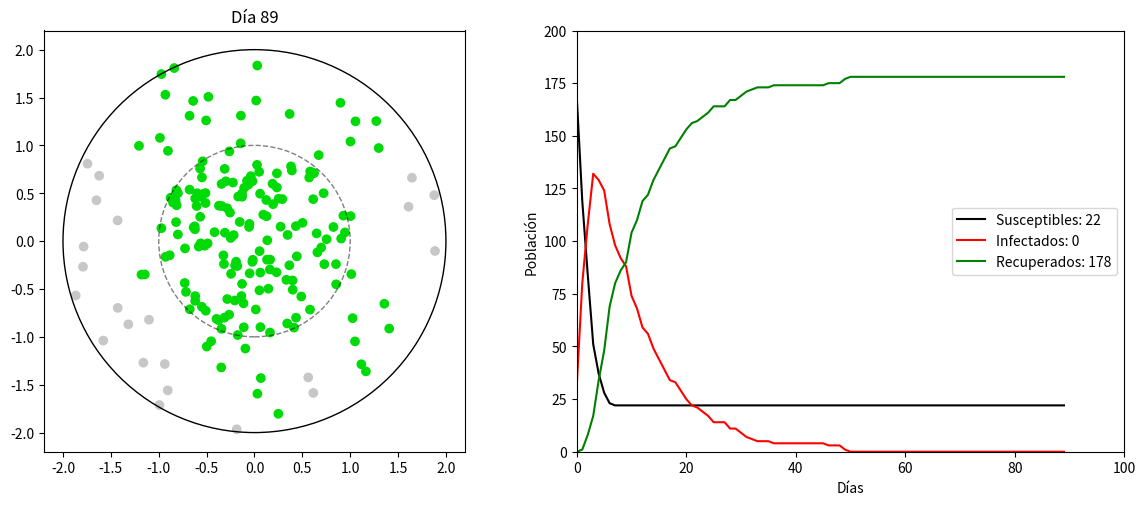

Write the Python code that produced this figure. (Note: this script raises an exception after producing the figure.)
import numpy as np
import pandas as pd
import matplotlib.pyplot as plt
import matplotlib.animation as ani


GREY = (0.78, 0.78, 0.78)  # Susceptible
RED = (0.96, 0.15, 0.15)   # Infectado
GREEN = (0, 0.86, 0.03)    # Recuperado


SIR_PARAMS = {
    "N": 200,
    "I0": 1,
    "infection_radius": 0.4,
    "infection_rate": 1,
    "recovery_rate": 0.1,
    "diameter": 4,
    "min_infection_time": 1,

    "cluster": {
        "x": 0,       
        "y": 0,        
        "radius": 1,  
        "density": 0.7,  
        "sigma": 1     
    }
}

class SIRModelVisual:
    def __init__(self, params):

        self.N = params["N"]
        self.I0 = params["I0"]
        self.diameter = params.get("diameter", 4)
        self.radius = self.diameter / 2
        
        self.infection_radius = params["infection_radius"]
        self.recovery_rate = params["recovery_rate"]
        self.infection_rate = params.get("infection_rate", 0.3)
        self.min_infection_time = params.get("min_infection_time", 5)
        self.infection_durations = np.zeros(params["N"])
        
        self.S_data = []
        self.I_data = []
        self.R_data = []
        self.time_data = []
        self.day = 0
        
        self.df = self._initialize_population(params)
        self.setup_visualization()

    def _initialize_population(self, params):
        N = self.N
        R = self.radius
        cluster = params.get("cluster", {})
        
        points = []
        cluster_size = int(N * cluster.get("density", 0.3))
        regular_size = N - cluster_size
        

        cluster_center = np.array([cluster.get("x", 0), cluster.get("y", 0)])
        cluster_radius = cluster.get("radius", 0.5)
        sigma = cluster.get("sigma", 0.2)
        
        while len(points) < cluster_size:

            point = np.random.normal(loc=cluster_center, scale=sigma, size=2)
            x, y = point
            
            if x*x + y*y <= R*R and ((x-cluster_center[0])**2 + (y-cluster_center[1])**2 <= cluster_radius**2):
                points.append((x, y))
        

        while len(points) < N:
            a = np.random.random() * 2 * np.pi
            r = R * np.sqrt(np.random.random())
            x = r * np.cos(a)
            y = r * np.sin(a)
            

            dx = x - cluster_center[0]
            dy = y - cluster_center[1]
            if dx*dx + dy*dy > cluster_radius*cluster_radius:
                points.append((x, y))
        
        points = np.array(points)
        
        states = np.array(['S'] * N)
        infected_idx = np.random.choice(N, self.I0, replace=False)
        states[infected_idx] = 'I'
        
        return pd.DataFrame({
            'id': range(N),
            'x': points[:, 0],
            'y': points[:, 1],
            'state': states,
            'iteration': 0
        })

    def check_distance(self, x1, y1, x2, y2):
        distance = np.sqrt((x2-x1)**2 + (y2-y1)**2)
        return distance < self.infection_radius
    
    def update_states(self):

        infected = self.df[self.df['state'] == 'I']
        susceptible = self.df[self.df['state'] == 'S']
        

        infected_mask = self.df['state'] == 'I'
        self.infection_durations[infected_mask] += 1
        
        infected = self.df[infected_mask]
        susceptible = self.df[self.df['state'] == 'S']
        
        for _, sus in susceptible.iterrows():
            for _, inf in infected.iterrows():
                if self.check_distance(sus['x'], sus['y'], inf['x'], inf['y']):
                    if np.random.random() < self.infection_rate:  
                        self.df.loc[sus['id'], 'state'] = 'I'
                        break
        

        can_recover = (infected_mask) & (self.infection_durations >= self.min_infection_time)
        recovery_candidates = self.df[can_recover]
        
        for _, inf in recovery_candidates.iterrows():
            if np.random.random() < self.recovery_rate:
                self.df.loc[inf['id'], 'state'] = 'R'
                self.infection_durations[inf['id']] = 0  
        
        self.df['iteration'] = self.day

    def setup_visualization(self):
        self.fig, (self.ax1, self.ax2) = plt.subplots(1, 2, figsize=(12, 5))
        
        self.scatter = self.ax1.scatter(self.df['x'], self.df['y'], 
                                      c=self.df['state'].map({'S': GREY, 'I': RED, 'R': GREEN}))
    
        circle = plt.Circle((0, 0), self.radius, fill=False, color='black')
        self.ax1.add_artist(circle)
        

        cluster = SIR_PARAMS["cluster"]
        cluster_circle = plt.Circle((cluster["x"], cluster["y"]), 
                                  cluster["radius"],
                                  fill=False, 
                                  color='black', 
                                  linestyle='--',
                                  alpha=0.5)
        self.ax1.add_artist(cluster_circle)
        
        self.ax1.set_aspect('equal')
        limit = self.radius * 1.1  
        self.ax1.set_xlim(-limit, limit)
        self.ax1.set_ylim(-limit, limit)
        
        self.ax2.set_xlim(0, 100)
        self.ax2.set_ylim(0, self.N)
        self.ax2.set_xlabel('Días')
        self.ax2.set_ylabel('Población')
        
        self.line_s, = self.ax2.plot([], [], 'k-', label=f'Susceptibles: {self.N-self.I0}')
        self.line_i, = self.ax2.plot([], [], 'r-', label=f'Infectados: {self.I0}')
        self.line_r, = self.ax2.plot([], [], 'g-', label=f'Recuperados: 0')
        self.ax2.legend()
        
        plt.tight_layout()
        
        self.count_text = self.ax1.text(
            -limit * 0.9, limit * 0.9,
            '',
            fontsize=9,
            bbox=dict(facecolor='white', alpha=0.7, edgecolor='none')
        )
        
  
        # self.count_text = self.ax2.text(
        #     0.02, 0.98, 
        #     transform=self.ax2.transAxes, 
        #     fontsize=9,
        #     verticalalignment='top',
        #     bbox=dict(facecolor='white', alpha=0.7, edgecolor='none')
        # )

    def update(self, frame):
        self.update_states()
        
        self.scatter.set_color(self.df['state'].map({'S': GREY, 'I': RED, 'R': GREEN}))
        self.ax1.set_title(f"Día {self.day}")
        
        s_count = sum(self.df['state'] == 'S')
        i_count = sum(self.df['state'] == 'I')
        r_count = sum(self.df['state'] == 'R')

        self.time_data.append(self.day)
        self.S_data.append(s_count)
        self.I_data.append(i_count)
        self.R_data.append(r_count)
        
        self.line_s.set_data(self.time_data, self.S_data)
        self.line_i.set_data(self.time_data, self.I_data)
        self.line_r.set_data(self.time_data, self.R_data)
        self.line_s.set_label(f'Susceptibles: {s_count}')
        self.line_i.set_label(f'Infectados: {i_count}')
        self.line_r.set_label(f'Recuperados: {r_count}')
        self.ax2.legend()
        

        if self.day >= self.ax2.get_xlim()[1]:
            self.ax2.set_xlim(0, self.day * 1.5)
        
        self.day += 1

    def animate(self):
        self.anim = ani.FuncAnimation(self.fig, self.update, frames=100, interval=200, repeat=False)
        self.anim.save('sir_simulation_circulo_cluster.mp4', writer='ffmpeg')
        plt.show()

    def show_frames(self, frame_numbers):

        original_df = self.df.copy()
        original_time = self.time_data.copy()
        original_S = self.S_data.copy()
        original_I = self.I_data.copy()
        original_R = self.R_data.copy()
        original_day = self.day
        
        for frame in frame_numbers:

            self.df = original_df.copy()
            self.time_data = [0]  
            self.S_data = [self.N - self.I0] 
            self.I_data = [self.I0]  
            self.R_data = [0] 
            self.day = 0
            self.infection_durations = np.zeros(self.N)
            
            fig, (ax1, ax2) = plt.subplots(1, 2, figsize=(12, 5))
            

            for _ in range(frame):
                self.update(None)
            
            ax1.scatter(self.df['x'], self.df['y'],
                       c=self.df['state'].map({'S': GREY, 'I': RED, 'R': GREEN}))
            

            circle = plt.Circle((0, 0), self.radius, fill=False, color='black')
            ax1.add_artist(circle)
            
            cluster = SIR_PARAMS["cluster"]
            cluster_circle = plt.Circle((cluster["x"], cluster["y"]), 
                                      cluster["radius"],
                                      fill=False, 
                                      color='black', 
                                      linestyle='--',
                                      alpha=0.5)
            ax1.add_artist(cluster_circle)
            

            ax1.set_aspect('equal')
            limit = self.radius * 1.1  
            ax1.set_xlim(-limit, limit)
            ax1.set_ylim(-limit, limit)
            ax1.set_title(f'Día {self.day}')

            ax2.set_xlim(0, max(100, self.day))
            ax2.set_ylim(0, self.N)
            ax2.set_xlabel('Días')
            ax2.set_ylabel('Población')
            

            current_s = self.S_data[-1] if self.S_data else 0
            current_i = self.I_data[-1] if self.I_data else 0
            current_r = self.R_data[-1] if self.R_data else 0
            
            ax2.plot(self.time_data, self.S_data, 'k-', label=f'Susceptibles: {current_s}')
            ax2.plot(self.time_data, self.I_data, 'r-', label=f'Infectados: {current_i}')
            ax2.plot(self.time_data, self.R_data, 'g-', label=f'Recuperados: {current_r}')
            ax2.legend()
            
            plt.tight_layout()
            plt.show()
        
        self.df = original_df
        self.time_data = original_time
        self.S_data = original_S
        self.I_data = original_I
        self.R_data = original_R
        self.day = original_day

def main():
    sir_visual = SIRModelVisual(SIR_PARAMS)
    sir_visual.animate() #Comentar para ver solo los frames
    #sir_visual.show_frames([5,20,40]) #comentar para ver la animación
if __name__ == "__main__":
    main()
